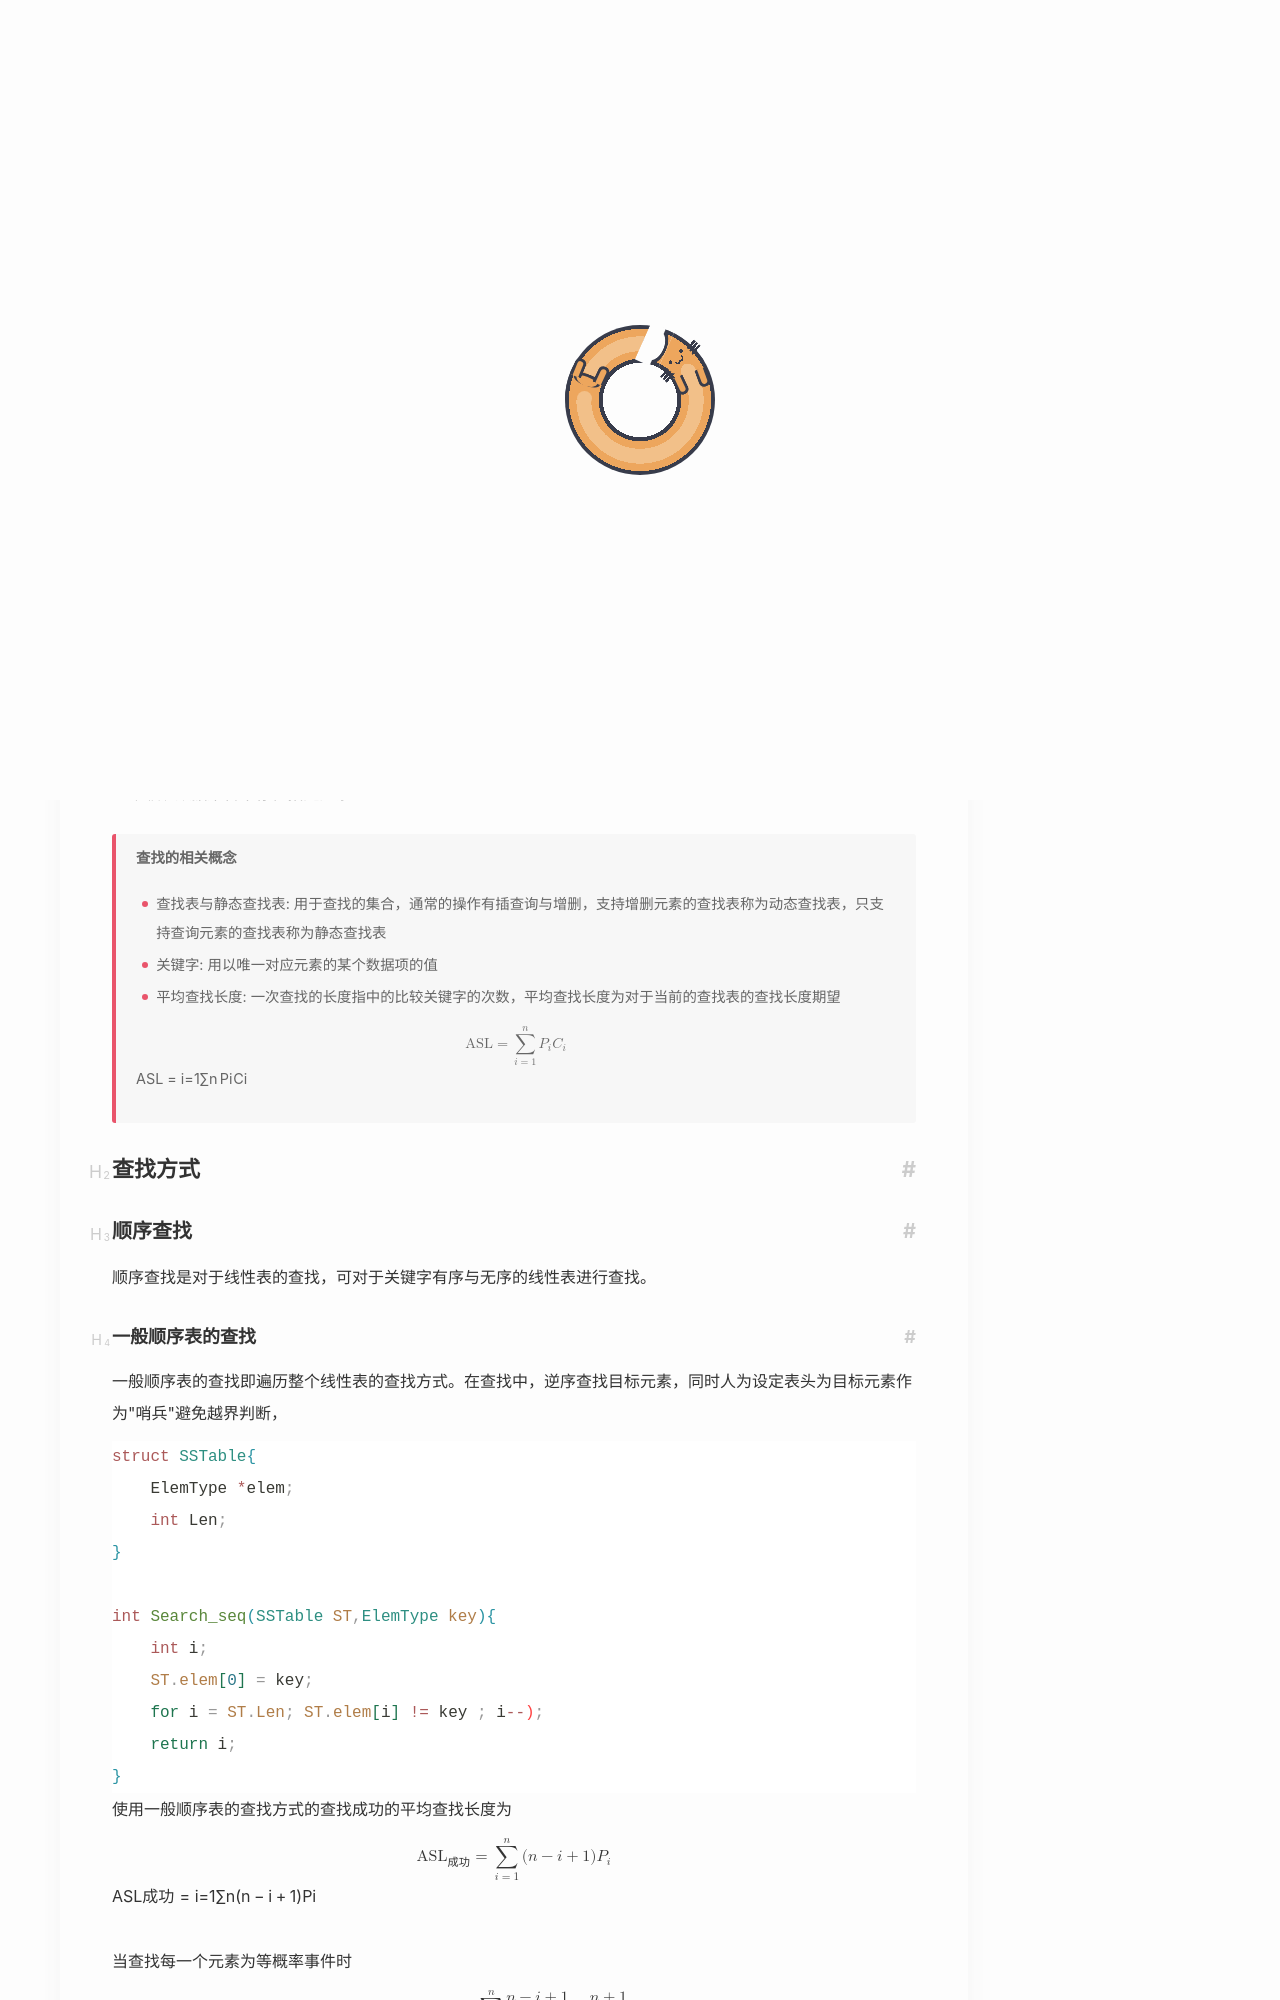

repository: Yuukowww/Yuukowww.github.io · page: CS/408/数据结构/查找/index.html · generator: jekyll

---
title: 查找
date: 2026-04-18
updated: 2026-10-12
description: 数据结构 -- 查找
tag: [图论,算法,数据结构]
categories: 数据结构
math: true
cover: picture/mizuki1.jpg
---

# 查找

从数据集合中寻找某个数据元素的过程称为**查找**。查找结果分为:
- **成功**: 找到符合的元素
- **失败**: 数据集合不存在指定元素

> **查找的相关概念**
>
> - 查找表与静态查找表: 用于查找的集合，通常的操作有插查询与增删，支持增删元素的查找表称为动态查找表，只支持查询元素的查找表称为静态查找表
> - 关键字: 用以唯一对应元素的某个数据项的值
> - 平均查找长度: 一次查找的长度指中的比较关键字的次数，平均查找长度为对于当前的查找表的查找长度期望
> $$
> \text{ASL} = \sum_{i=1}^n P_iC_i
> $$


## 查找方式

### 顺序查找

顺序查找是对于线性表的查找，可对于关键字有序与无序的线性表进行查找。

#### 一般顺序表的查找

一般顺序表的查找即遍历整个线性表的查找方式。在查找中，逆序查找目标元素，同时人为设定表头为目标元素作为"哨兵"避免越界判断，

```cpp
struct SSTable{
    ElemType *elem;
    int Len;
}

int Search_seq(SSTable ST,ElemType key){
    int i;
    ST.elem[0] = key;
    for i = ST.Len; ST.elem[i] != key ; i--);
    return i;
}
```
使用一般顺序表的查找方式的查找成功的平均查找长度为
$$
\text{ASL}_\text{成功} = \sum_{i=1}^n (n-i+1)P_i
$$
当查找每一个元素为等概率事件时
$$
\text{ASL}_\text{成功} = \sum_{i=1}^n \frac{n-i+1}{n} = \frac{n+1}{2}
$$
查找失败的平均查找长度为
$$
\text{ASL}_\text{失败} = \sum_{i=1}^n (n+1)P_i =n+1
$$
时间复杂度显然为$\mathcal{O}(n)$
